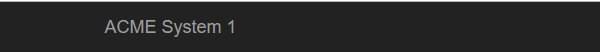
Task: UiPath_REFrameWork Template
Workflow: System1_ToNavigate_WIDetails

Step 1: Attach Browser 'DIV' in window 'ACME System 1 - Work Items' (chrome.exe)
